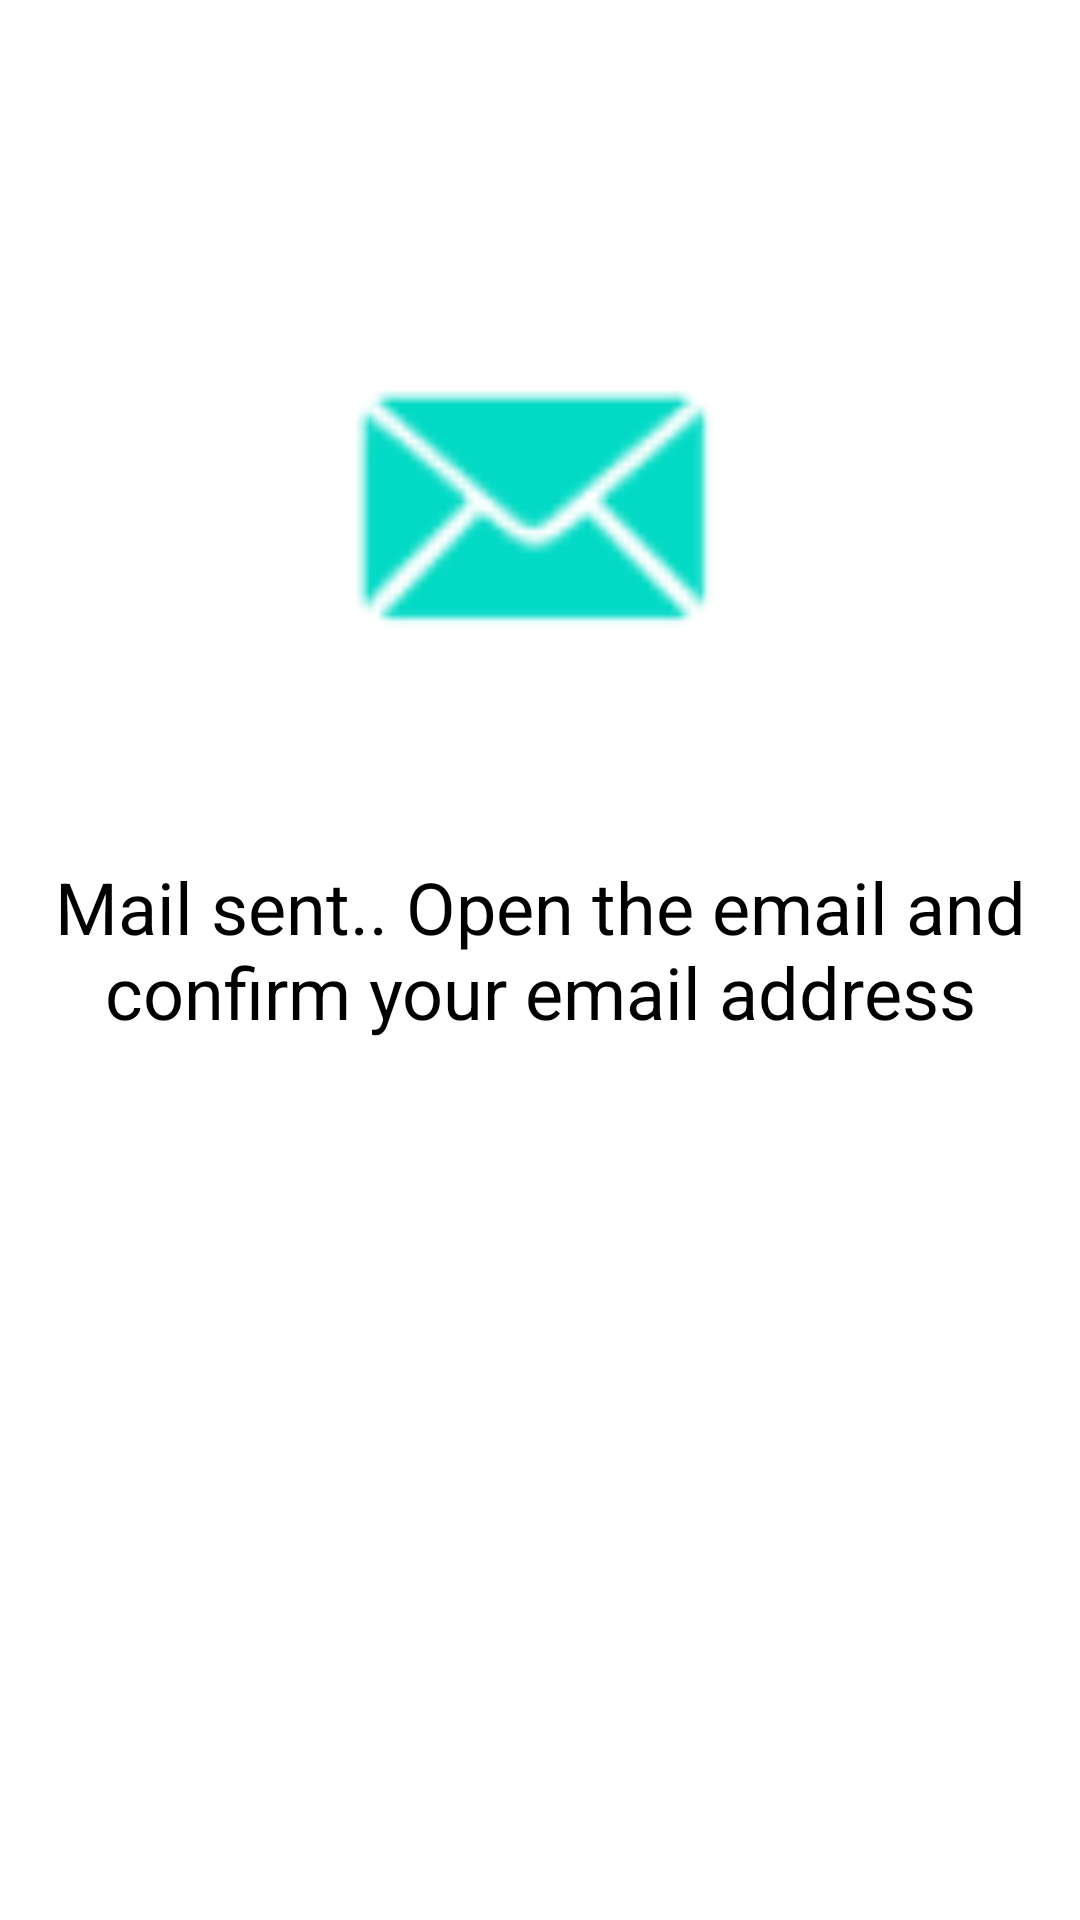

Layout XML and referenced resources for this Android screen:
<!-- AndroidManifest.xml: application theme Theme.EmailLinkAuthRnD -->
<!-- res/layout/activity_mail_sent.xml -->
<?xml version="1.0" encoding="utf-8"?>
<androidx.constraintlayout.widget.ConstraintLayout xmlns:android="http://schemas.android.com/apk/res/android"
    xmlns:app="http://schemas.android.com/apk/res-auto"
    xmlns:tools="http://schemas.android.com/tools"
    android:layout_width="match_parent"
    android:layout_height="match_parent"
    android:background="@color/white"
    tools:context=".MailSentActivity">

    <TextView
        android:id="@+id/textView3"
        android:layout_width="match_parent"
        android:layout_height="wrap_content"
        android:layout_marginStart="16dp"
        android:layout_marginTop="40dp"
        android:layout_marginEnd="16dp"
        android:gravity="center"
        android:text="Mail sent.. Open the email and confirm your email address"
        android:textColor="@color/black"
        android:textSize="24sp"
        app:layout_constraintEnd_toEndOf="parent"
        app:layout_constraintHorizontal_bias="0.0"
        app:layout_constraintStart_toStartOf="parent"
        app:layout_constraintTop_toBottomOf="@+id/imageView" />

    <ImageView
        android:id="@+id/imageView"
        android:layout_width="150dp"
        android:layout_height="150dp"
        android:layout_marginTop="96dp"
        app:layout_constraintEnd_toEndOf="parent"
        app:layout_constraintHorizontal_bias="0.498"
        app:layout_constraintStart_toStartOf="parent"
        app:layout_constraintTop_toTopOf="parent"
        app:srcCompat="@android:drawable/sym_action_email"
        app:tint="@color/teal_200"/>


</androidx.constraintlayout.widget.ConstraintLayout>
<!-- resources referenced by this layout -->
<resources>
  <style name="Theme.EmailLinkAuthRnD" parent="Theme.MaterialComponents.DayNight.DarkActionBar">
          
          <item name="colorPrimary">@color/purple_500</item>
          <item name="colorPrimaryVariant">@color/purple_700</item>
          <item name="colorOnPrimary">@color/white</item>
          
          <item name="colorSecondary">@color/teal_200</item>
          <item name="colorSecondaryVariant">@color/teal_700</item>
          <item name="colorOnSecondary">@color/black</item>
          
          <item name="android:statusBarColor" tools:targetApi="l">?attr/colorPrimaryVariant</item>
          
      </style>
  <!-- not gathered from this repository: default colours our renderer supplied (Android Studio template values) -->
  <color name="purple_500">#FF6200EE</color>
  <color name="purple_700">#FF3700B3</color>
  <color name="teal_200">#FF03DAC5</color>
  <color name="teal_700">#FF018786</color>
  <color name="black">#FF000000</color>
  <color name="white">#FFFFFFFF</color>
</resources>
